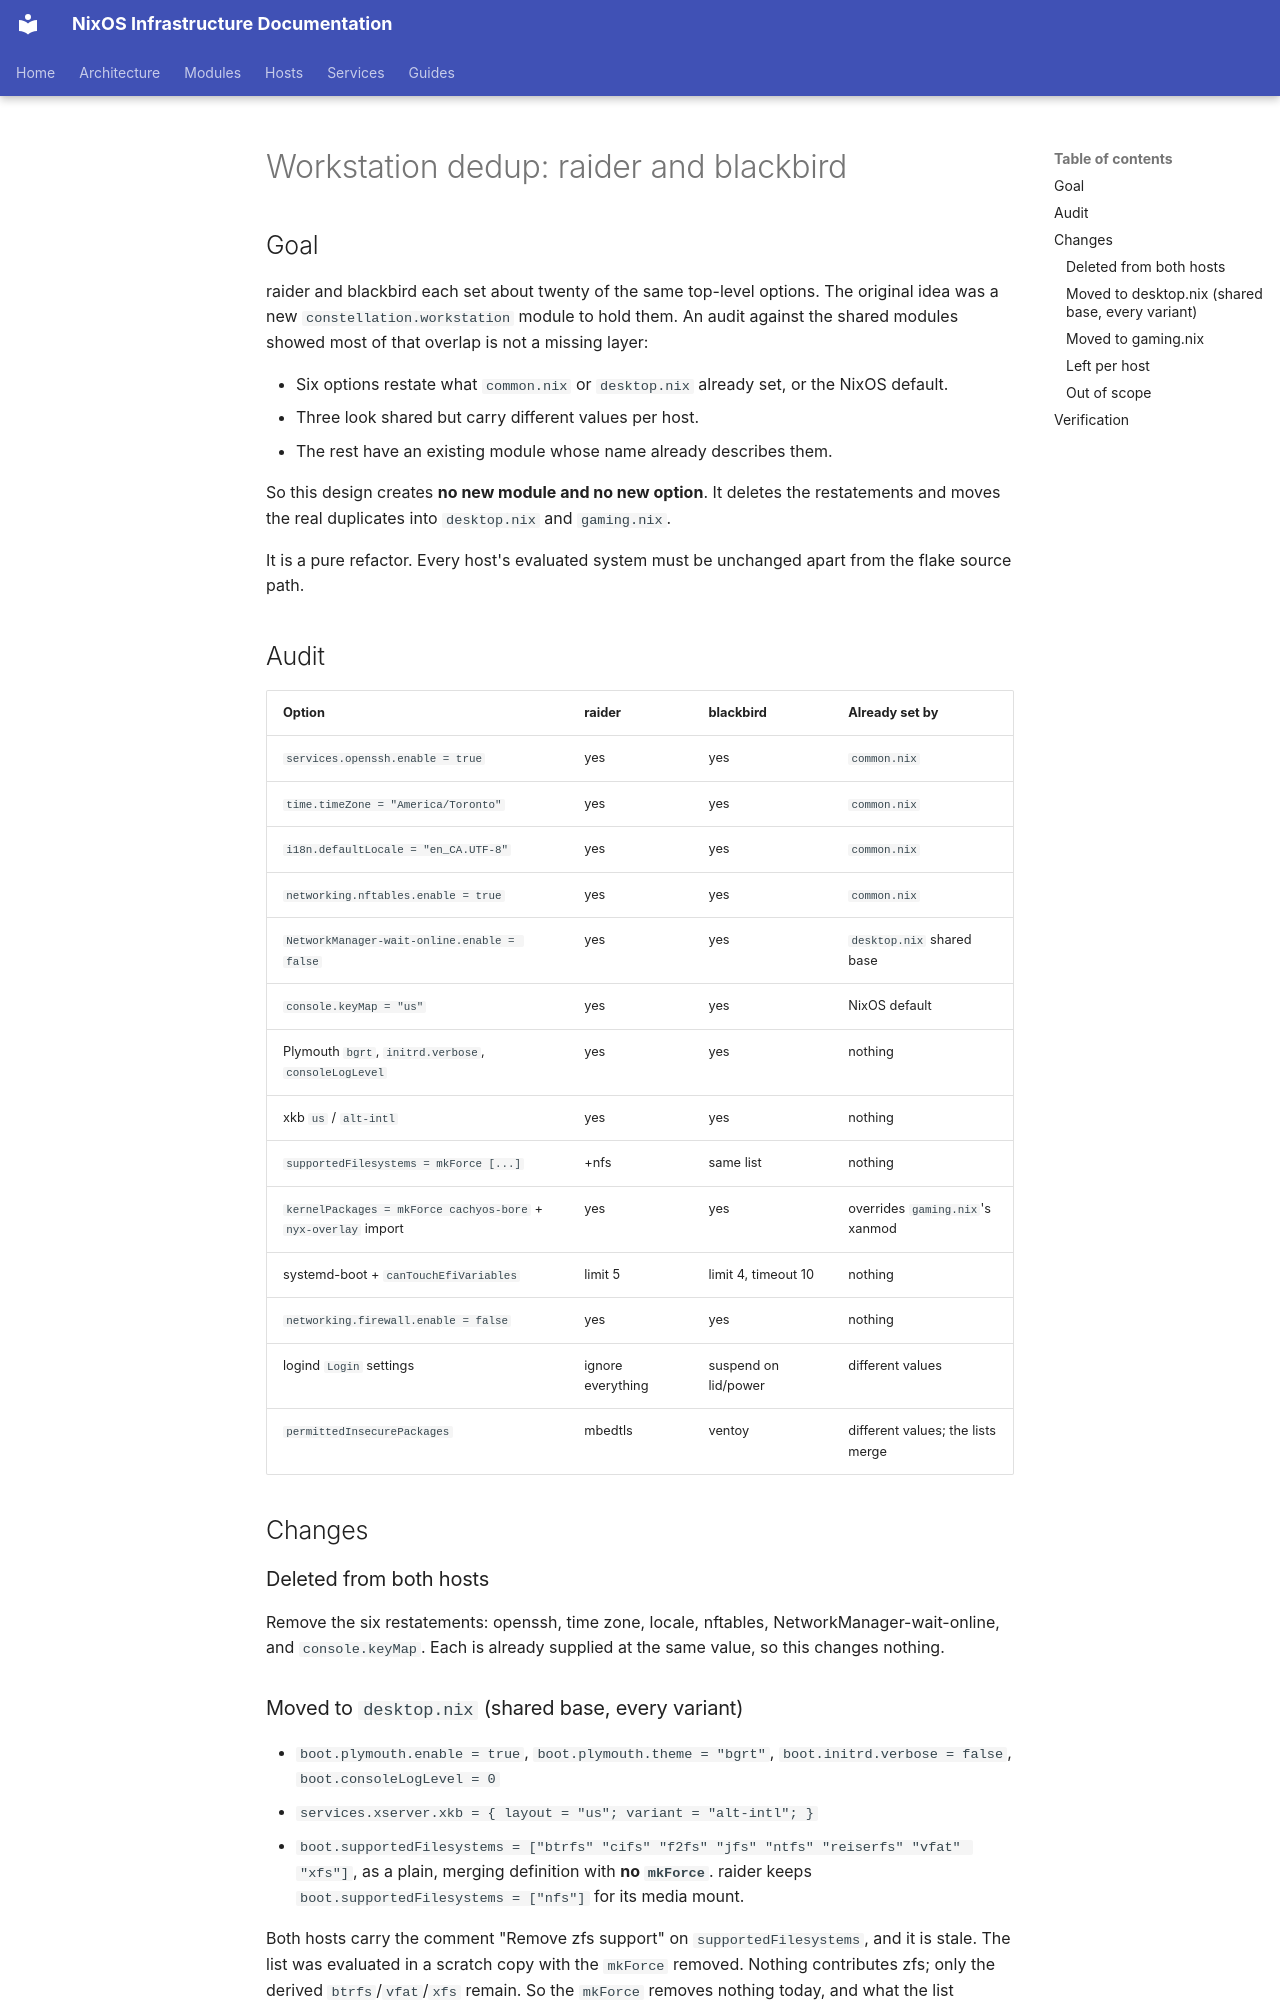

repository: arsfeld/nixos · page: superpowers/specs/2026-09-24-workstation-dedup-design/index.html · generator: mkdocs

# Workstation dedup: raider and blackbird

## Goal

raider and blackbird each set about twenty of the same top-level options. The
original idea was a new `constellation.workstation` module to hold them. An
audit against the shared modules showed most of that overlap is not a missing
layer:

- Six options restate what `common.nix` or `desktop.nix` already set, or the
  NixOS default.
- Three look shared but carry different values per host.
- The rest have an existing module whose name already describes them.

So this design creates **no new module and no new option**. It deletes the
restatements and moves the real duplicates into `desktop.nix` and `gaming.nix`.

It is a pure refactor. Every host's evaluated system must be unchanged apart
from the flake source path.

## Audit

| Option | raider | blackbird | Already set by |
|---|---|---|---|
| `services.openssh.enable = true` | yes | yes | `common.nix` |
| `time.timeZone = "America/Toronto"` | yes | yes | `common.nix` |
| `i18n.defaultLocale = "en_CA.UTF-8"` | yes | yes | `common.nix` |
| `networking.nftables.enable = true` | yes | yes | `common.nix` |
| `NetworkManager-wait-online.enable = false` | yes | yes | `desktop.nix` shared base |
| `console.keyMap = "us"` | yes | yes | NixOS default |
| Plymouth `bgrt`, `initrd.verbose`, `consoleLogLevel` | yes | yes | nothing |
| xkb `us` / `alt-intl` | yes | yes | nothing |
| `supportedFilesystems = mkForce [...]` | +nfs | same list | nothing |
| `kernelPackages = mkForce cachyos-bore` + `nyx-overlay` import | yes | yes | overrides `gaming.nix`'s xanmod |
| systemd-boot + `canTouchEfiVariables` | limit 5 | limit 4, timeout 10 | nothing |
| `networking.firewall.enable = false` | yes | yes | nothing |
| logind `Login` settings | ignore everything | suspend on lid/power | different values |
| `permittedInsecurePackages` | mbedtls | ventoy | different values; the lists merge |

## Changes

### Deleted from both hosts

Remove the six restatements: openssh, time zone, locale, nftables,
NetworkManager-wait-online, and `console.keyMap`. Each is already supplied at
the same value, so this changes nothing.

### Moved to `desktop.nix` (shared base, every variant)

- `boot.plymouth.enable = true`, `boot.plymouth.theme = "bgrt"`,
  `boot.initrd.verbose = false`, `boot.consoleLogLevel = 0`
- `services.xserver.xkb = { layout = "us"; variant = "alt-intl"; }`
- `boot.supportedFilesystems = ["btrfs" "cifs" "f2fs" "jfs" "ntfs" "reiserfs" "vfat" "xfs"]`,
  as a plain, merging definition with **no `mkForce`**. raider keeps
  `boot.supportedFilesystems = ["nfs"]` for its media mount.

Both hosts carry the comment "Remove zfs support" on `supportedFilesystems`,
and it is stale. The list was evaluated in a scratch copy with the `mkForce`
removed. Nothing contributes zfs; only the derived `btrfs`/`vfat`/`xfs`
remain. So the `mkForce` removes nothing today, and what the list actually does
is *add* cifs, f2fs, jfs, ntfs and reiserfs. Those are removable-media and
network filesystems, which is a desktop concern. The new comment says this, so
the list is not deleted later as dead code.
